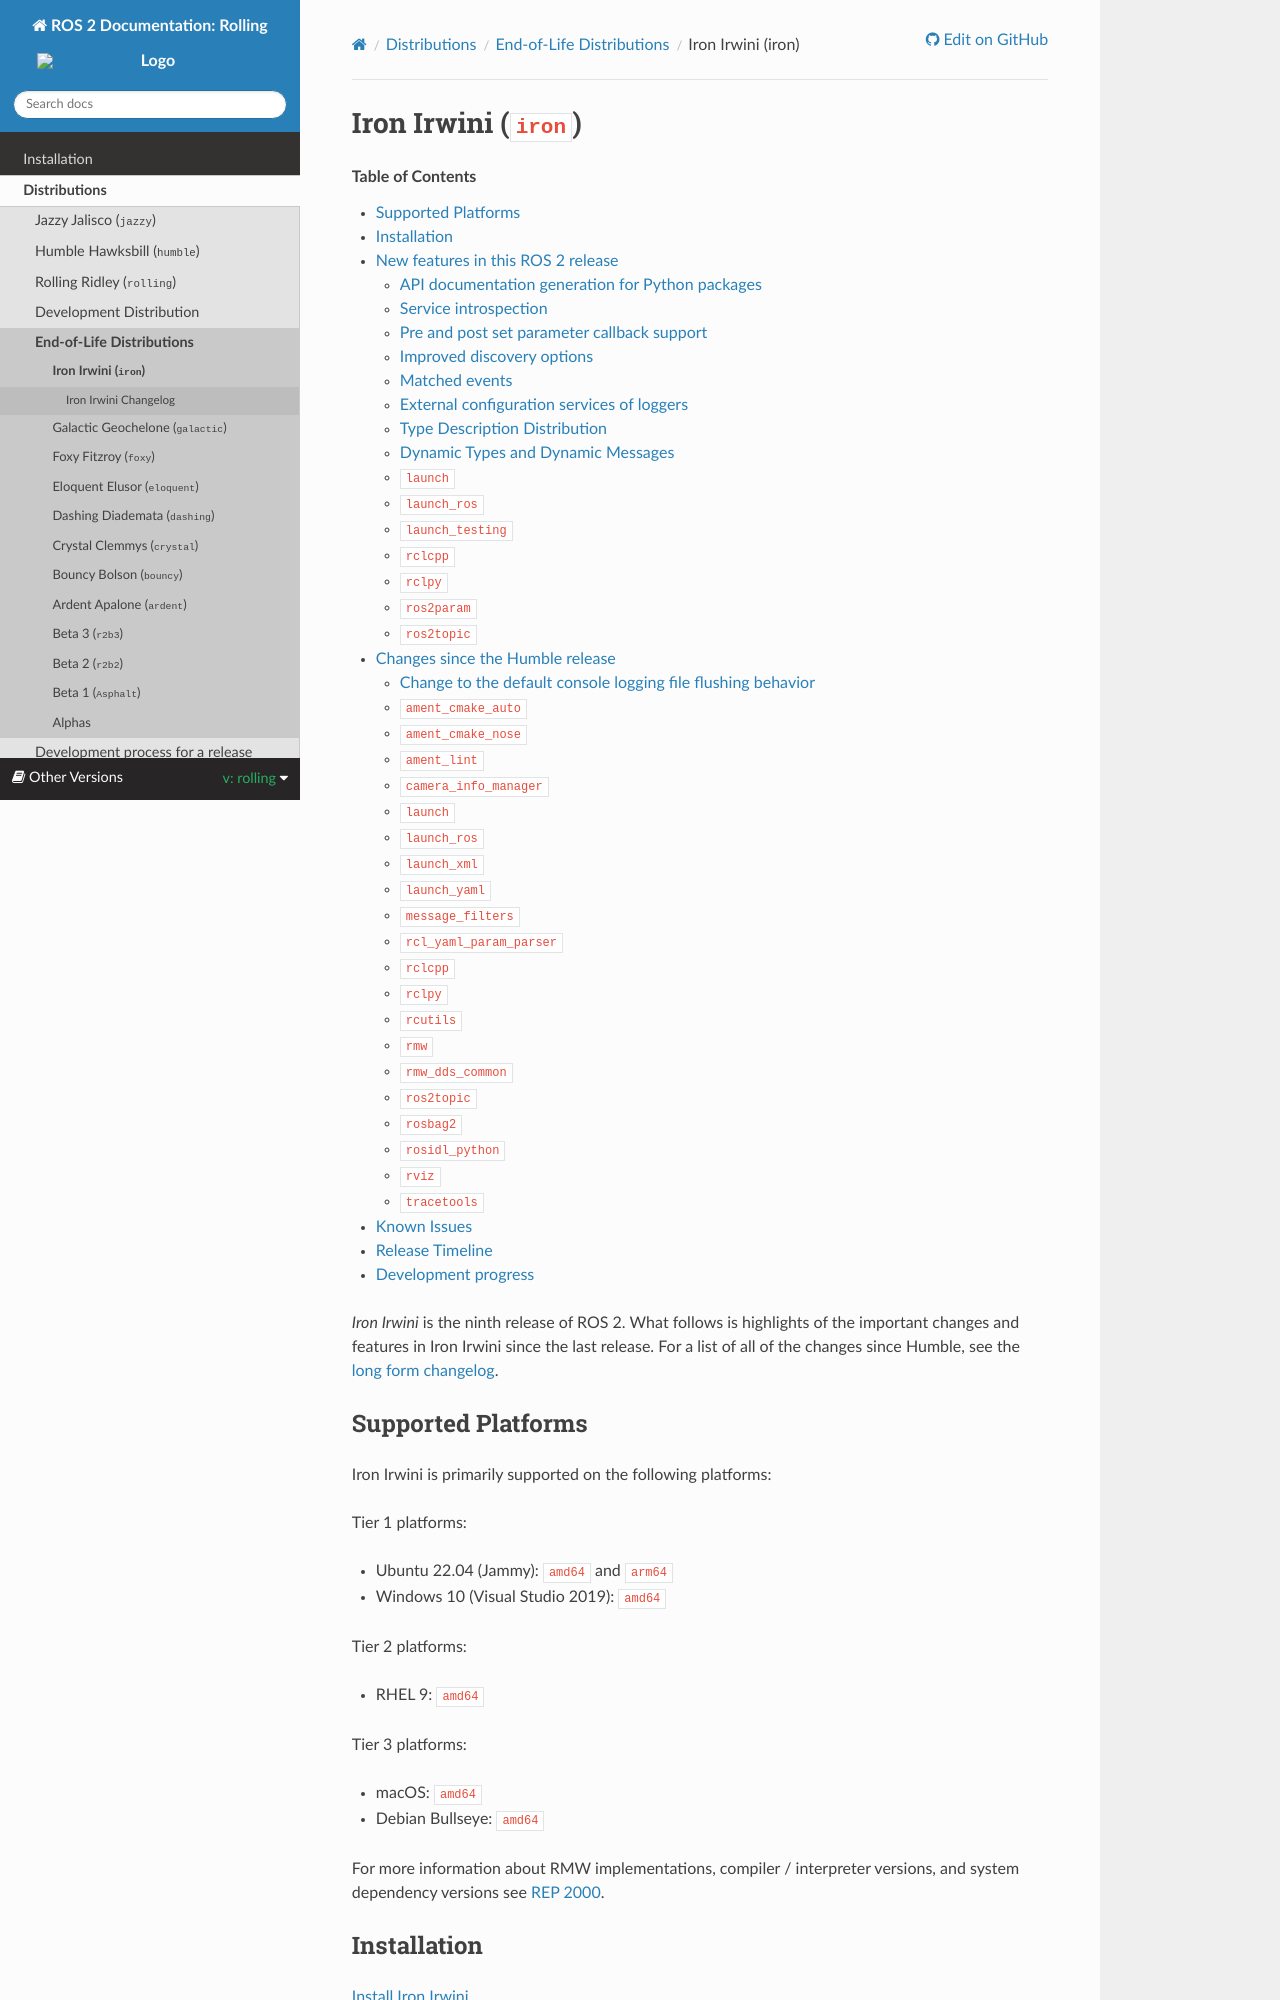

repository: robook-org/ros2_documentation · page: rolling/Releases/Release-Iron-Irwini.html · generator: sphinx

.. _iron-release:

Iron Irwini (``iron``)
======================

.. toctree::
   :hidden:

   Iron-Irwini-Complete-Changelog

.. contents:: Table of Contents
   :depth: 2
   :local:

*Iron Irwini* is the ninth release of ROS 2.
What follows is highlights of the important changes and features in Iron Irwini since the last release.
For a list of all of the changes since Humble, see the :doc:`long form changelog <Iron-Irwini-Complete-Changelog>`.

Supported Platforms
-------------------

Iron Irwini is primarily supported on the following platforms:

Tier 1 platforms:

* Ubuntu 22.04 (Jammy): ``amd64`` and ``arm64``
* Windows 10 (Visual Studio 2019): ``amd64``

Tier 2 platforms:

* RHEL 9: ``amd64``

Tier 3 platforms:

* macOS: ``amd64``
* Debian Bullseye: ``amd64``

For more information about RMW implementations, compiler / interpreter versions, and system dependency versions see `REP 2000 <https://www.ros.org/reps/rep-2000.html>`__.

Installation
------------

`Install Iron Irwini <../../iron/Installation.html>`__

New features in this ROS 2 release
----------------------------------

API documentation generation for Python packages
^^^^^^^^^^^^^^^^^^^^^^^^^^^^^^^^^^^^^^^^^^^^^^^^

ROS 2 has had automatic API documentation for C++ packages for several releases, e.g. https://docs.ros.org/en/rolling/p/rclcpp/generated/index.html.
Iron adds automatic API documentation for Python packages as well, e.g. https://docs.ros.org/en/rolling/p/rclpy/rclpy.html.

See https://github.com/ros-infrastructure/rosdoc2/pull/28, https://github.com/ros-infrastructure/rosdoc2/pull/49, https://github.com/ros-infrastructure/rosdoc2/pull/51, and https://github.com/ros-infrastructure/rosdoc2/pull/52 for more details.

Service introspection
^^^^^^^^^^^^^^^^^^^^^

It is now possible to enable service introspection on a per-service basis.
When enabled, this allows users to see the metadata associated with the client requesting a service, the server accepting the request, the server sending the response, and the client accepting the response.
Optionally, the contents of the client/server requests/responses can also be introspected.
All of the information is published on a hidden topic generated from the name of the service.
So if the service is called ``/myservice``, then the information will be published on ``/myservice/_service_event``.

Note that this functionality is disabled by default; to enable it, users must call ``configure_introspection`` after creating a service client or server.
There are examples showing how to do this in https://github.com/ros2/demos/tree/iron/demo_nodes_cpp/src/services (C++) and https://github.com/ros2/demos/blob/iron/demo_nodes_py/demo_nodes_py/services/introspection.py (Python).

See `REP 2012 <https://github.com/ros-infrastructure/rep/pull/360>`__ and the tracking bug at https://github.com/ros2/ros2/issues/1285 for more information.
